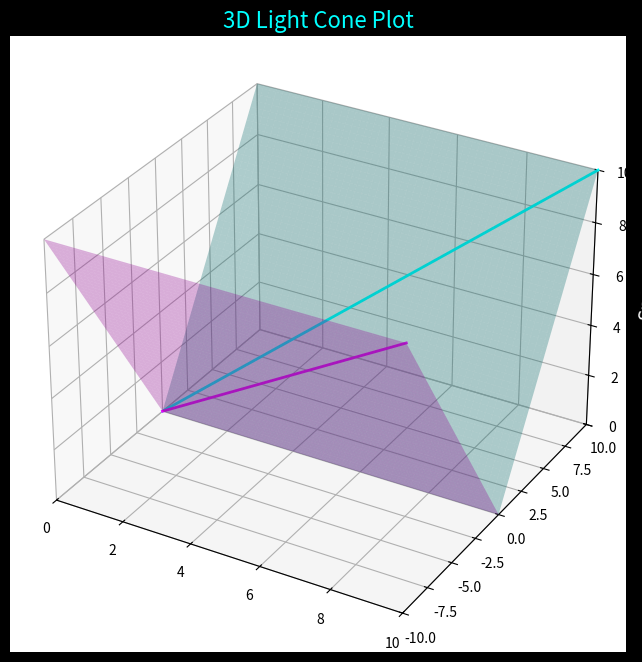

Python code for this plot:
import numpy as np
import matplotlib.pyplot as plt
from mpl_toolkits.mplot3d import Axes3D

# Define parameters for the light cone
def generate_light_cone(t_max, num_points):
    t = np.linspace(0, t_max, num_points)
    x = t
    y_pos = np.sqrt(t**2)  # Light travels at speed c=1
    y_neg = -np.sqrt(t**2)
    return t, x, y_pos, y_neg

# Plotting function
def plot_light_cone(t_max=10, num_points=100):
    t, x, y_pos, y_neg = generate_light_cone(t_max, num_points)

    # Set up the 3D plot
    fig = plt.figure(figsize=(10, 8), facecolor='black')
    ax = fig.add_subplot(111, projection='3d')

    # Create the light cone surfaces
    ax.plot(x, y_pos, t, color='cyan', linewidth=2, label='Light Cone (Forward)')
    ax.plot(x, y_neg, t, color='magenta', linewidth=2, label='Light Cone (Backward)')
    
    # Create the surface for the light cone
    T, X = np.meshgrid(t, x)
    Y_pos = np.sqrt(T**2)
    Y_neg = -np.sqrt(T**2)
    
    ax.plot_surface(X, Y_pos, T, color='cyan', alpha=0.3)
    ax.plot_surface(X, Y_neg, T, color='magenta', alpha=0.3)
    
    # Customize the plot
    ax.set_xlim(0, t_max)
    ax.set_ylim(-t_max, t_max)
    ax.set_zlim(0, t_max)
    
    # Labels and title
    ax.set_title('3D Light Cone Plot', color='cyan', fontsize=16)
    ax.set_xlabel('Time', color='white', fontsize=14)
    ax.set_ylabel('Space', color='white', fontsize=14)
    ax.set_zlabel('Space', color='white', fontsize=14)
    
    plt.show()

# Call the plotting function
plot_light_cone()